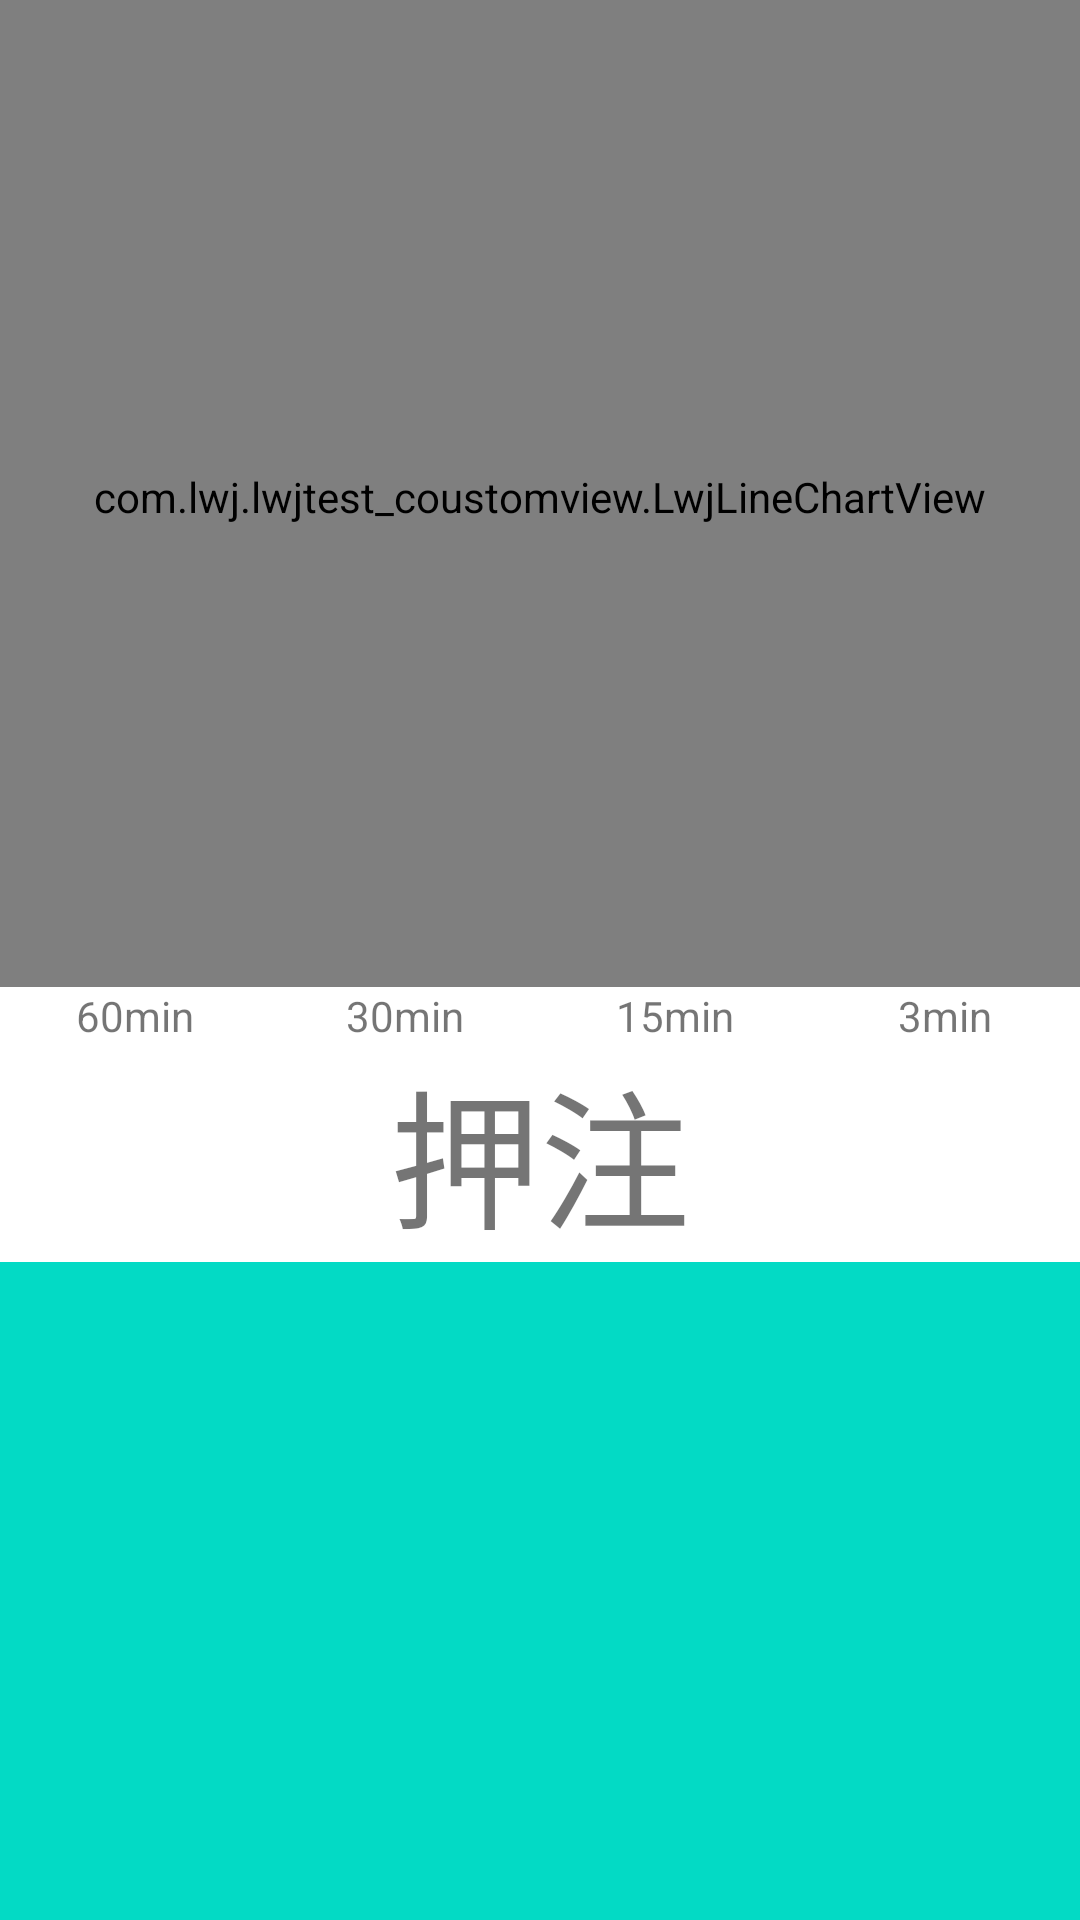

Layout XML and referenced resources for this Android screen:
<!-- AndroidManifest.xml: application theme Theme.LwjTest_CoustomView_TestView -->
<!-- res/layout/activity_line_chart.xml -->
<?xml version="1.0" encoding="utf-8"?>
<LinearLayout xmlns:android="http://schemas.android.com/apk/res/android"
    xmlns:app="http://schemas.android.com/apk/res-auto"
    xmlns:tools="http://schemas.android.com/tools"
    android:layout_width="match_parent"
    android:layout_height="match_parent"
    android:orientation="vertical"
    tools:context="com.lwj.lwjtest_coustomview.LineChartActivity">
    <LinearLayout
        android:layout_width="match_parent"
        android:layout_height="0dp"
        android:layout_weight="1.5">
        <com.lwj.lwjtest_coustomview.LwjLineChartView
            android:id="@+id/lcv_test"
            android:paddingLeft="@dimen/dp_2"
            android:paddingTop="2dp"
            app:xAxisTextSize="@dimen/sp_10"
            app:yAxisTextSize="@dimen/sp_10"
            android:layout_width="match_parent"
            android:layout_height="match_parent"/>
    </LinearLayout>

    <LinearLayout
        android:layout_width="match_parent"
        android:layout_height="wrap_content">

        <TextView
            android:id="@+id/tv_60"
            android:layout_width="0dp"
            android:layout_height="wrap_content"
            android:layout_weight="1"
            android:background="?attr/selectableItemBackground"
            android:gravity="center"
            android:text="60min" />
        <TextView
            android:id="@+id/tv_30"
            android:background="?attr/selectableItemBackground"
            android:gravity="center"
            android:text="30min"
            android:layout_width="0dp"
            android:layout_height="wrap_content"
            android:layout_weight="1"/>
        <TextView
            android:id="@+id/tv_15"
            android:background="?attr/selectableItemBackground"
            android:gravity="center"
            android:text="15min"
            android:layout_width="0dp"
            android:layout_height="wrap_content"
            android:layout_weight="1"/>
        <TextView
            android:id="@+id/tv_3"
            android:background="?attr/selectableItemBackground"
            android:gravity="center"
            android:text="3min"
            android:layout_width="0dp"
            android:layout_height="wrap_content"
            android:layout_weight="1"/>
    </LinearLayout>
    <LinearLayout
        android:id="@+id/ll_stake"
        android:layout_width="match_parent"
        android:layout_height="wrap_content">
        <TextView
            android:gravity="center"
            android:textSize="50sp"
            android:text="押注"
            android:layout_width="match_parent"
            android:layout_height="wrap_content"/>

    </LinearLayout>
    <LinearLayout
        android:background="@color/teal_200"
        android:layout_width="match_parent"
        android:layout_height="0dp"
        android:layout_weight="1"/>



</LinearLayout>
<!-- resources referenced by this layout -->
<resources>
  <color name="teal_200">#FF03DAC5</color>
  <style name="Theme.LwjTest_CoustomView_TestView" parent="Theme.MaterialComponents.DayNight.DarkActionBar">
          
          <item name="colorPrimary">@color/purple_500</item>
          <item name="colorPrimaryVariant">@color/purple_700</item>
          <item name="colorOnPrimary">@color/white</item>
          
          <item name="colorSecondary">@color/teal_200</item>
          <item name="colorSecondaryVariant">@color/teal_700</item>
          <item name="colorOnSecondary">@color/black</item>
          
          <item name="android:statusBarColor" tools:targetApi="l">?attr/colorPrimaryVariant</item>
          
      </style>
  <color name="purple_500">#FF6200EE</color>
  <color name="purple_700">#FF3700B3</color>
  <color name="white">#FFFFFFFF</color>
  <color name="teal_700">#FF018786</color>
  <color name="black">#FF000000</color>
</resources>
